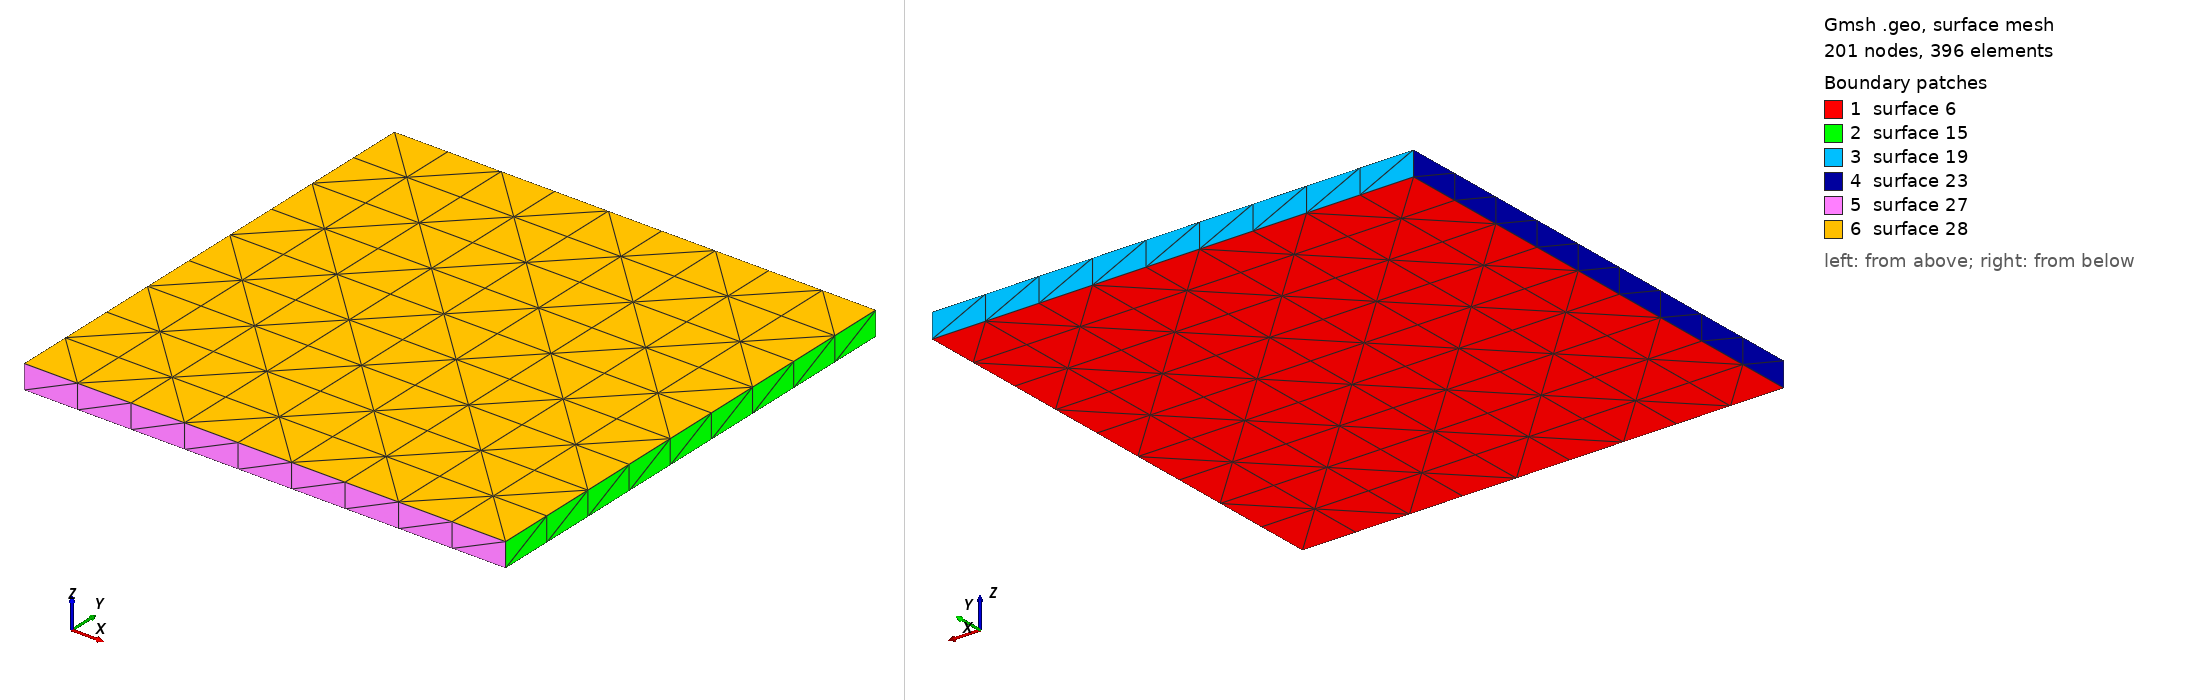

Gmsh geometry script, surface-meshed: 201 nodes, 396 surface elements. Boundary patches (legend numbers): 1 surface 6, 2 surface 15, 3 surface 19, 4 surface 23, 5 surface 27, 6 surface 28. Left view from above one corner, right view from below the opposite corner. The script declares no physical surfaces, so the legend lists its geometric surfaces. The drawing asked Gmsh for element sizes between 1% and 20% of the model's largest extent; the script's own settings can give other sizes.

=== transfinite_extrude.geo (drawn) ===
l = 1;
r1 = 0.5;
n = 10;
Point(1) = {0,0,0,l};
Point(2) = {r1,r1,-r1,l};
Point(3) = {-r1,r1,-r1,l};
Point(4) = {-r1,-r1,-r1,l};
Point(5) = {r1,-r1,-r1,l};
Line(1) = {2,3};
Line(2) = {3,4};
Line(3) = {4,5};
Line(4) = {5,2};
Transfinite Line{1:4} = n;
Line Loop(5) = {4,1,2,3};
Plane Surface(6) = {5};
Transfinite Surface{6} = {2,3,4,5} Alternate;
Extrude {0.0,0.0,r1/10} { Surface {6}; Layers{1,1};  }
